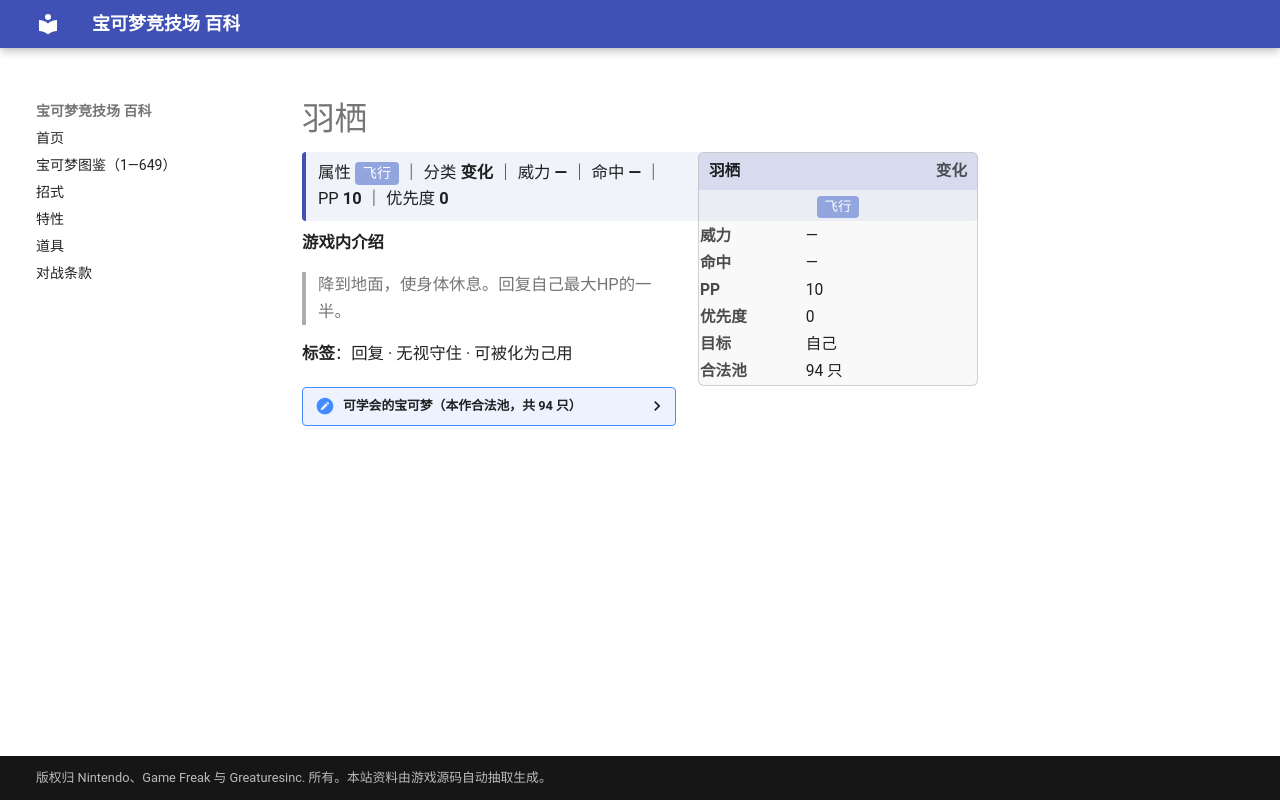

repository: nanmoboys/pkmn-arena-wiki · page: moves/羽栖/index.html · generator: mkdocs

# 羽栖

<div class="infobox">
<div class="ib-h"><span>羽栖</span><span class="ib-no">变化</span></div>
<div class="ib-ty"><span class="tp" style="background:#92A5DE">飞行</span></div>
<table class="ib-t"><tr><th>威力</th><td>—</td></tr><tr><th>命中</th><td>—</td></tr><tr><th>PP</th><td>10</td></tr><tr><th>优先度</th><td>0</td></tr><tr><th>目标</th><td>自己</td></tr><tr><th>合法池</th><td>94 只</td></tr></table></div>
<div class="head-stat">属性 <span class="tp" style="background:#92A5DE">飞行</span> ｜ 分类 <b>变化</b> ｜ 威力 <b>—</b> ｜ 命中 <b>—</b> ｜ PP <b>10</b> ｜ 优先度 <b>0</b></div>

**游戏内介绍**

> 降到地面，使身体休息。回复自己最大HP的一半。

**标签**：回复 · 无视守住 · 可被化为己用

<details class="pool"><summary>可学会的宝可梦（本作合法池，共 94 只）</summary>

<p>喷火龙、绿毛虫、铁甲蛹、巴大蝶、大针蜂、波波、比比鸟、大比鸟、烈雀、大嘴雀、超音蝠、大嘴蝠、摩鲁蛾、大葱鸭、嘟嘟、嘟嘟利、飞天螳螂、化石翼龙、急冻鸟、闪电鸟、火焰鸟、快龙、梦幻、咕咕、猫头夜鹰、芭瓢虫、安瓢虫、叉字蝠、波克基古、天然雀、天然鸟、蜻蜻蜓、黑暗鸦、土龙弟弟、天蝎、巨钳螳螂、巨翅飞鱼、盔甲鸟、洛奇亚、凤王、狩猎凤蝶、毒粉蛾、傲骨燕、大王燕、长翅鸥、大嘴鸥、雨翅蛾、铁面忍者、电萤虫、甜甜萤、超音波幼虫、沙漠蜻蜓、青绵鸟、七夕青鸟、热带龙、暴飞龙、拉帝亚斯、拉帝欧斯、波加曼、波皇子、帝王拿波、姆克儿、姆克鸟、姆克鹰、绅士蛾、蜂女王、乌鸦头头、聒噪鸟、荧光鱼、霓虹鱼、小球飞鱼、波克基斯、远古巨蜓、天蝎王、豆豆鸽、咕咕鸽、高傲雉鸡、滚滚蝙蝠、心蝙蝠、象征鸟、始祖小鸟、始祖大鸟、鸭宝宝、舞天鹅、电飞鼠、毛头小鹰、勇士雄鹰、秃鹰丫头、秃鹰娜、三首恶龙、火神蛾、莱希拉姆、捷克罗姆、酋雷姆</p>

</details>
